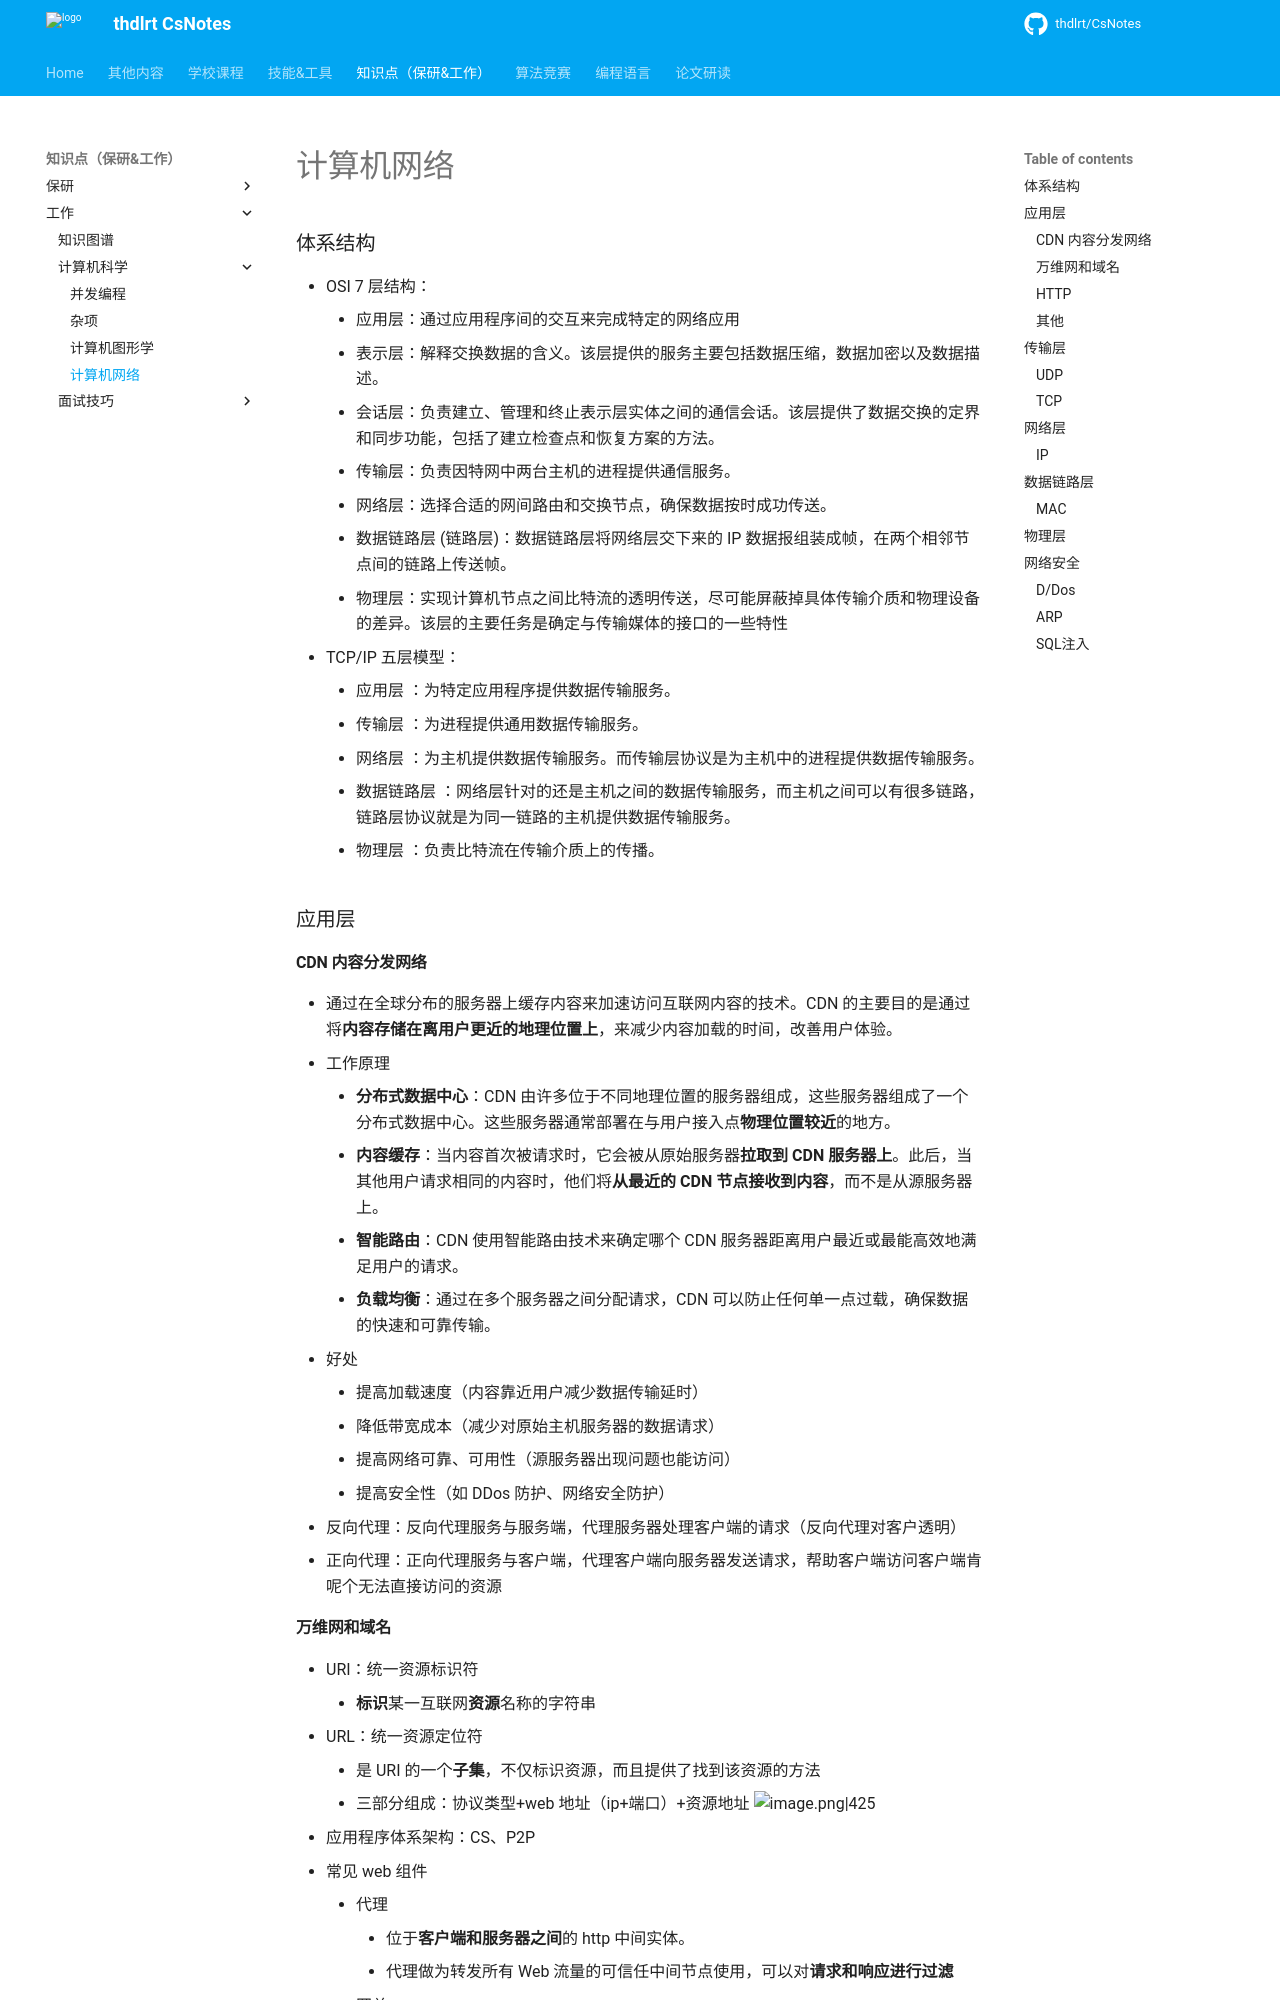

repository: thdlrt/CsNotes · page: 知识点（保研&工作）/工作/计算机科学/计算机网络/index.html · generator: mkdocs

### 体系结构
- OSI 7 层结构：
	- 应用层：通过应用程序间的交互来完成特定的网络应用
	- 表示层：解释交换数据的含义。该层提供的服务主要包括数据压缩，数据加密以及数据描述。
	- 会话层：负责建立、管理和终止表示层实体之间的通信会话。该层提供了数据交换的定界和同步功能，包括了建立检查点和恢复方案的方法。
	- 传输层：负责因特网中两台主机的进程提供通信服务。
	- 网络层：选择合适的网间路由和交换节点，确保数据按时成功传送。
	- 数据链路层 (链路层)：数据链路层将网络层交下来的 IP 数据报组装成帧，在两个相邻节点间的链路上传送帧。
	- 物理层：实现计算机节点之间比特流的透明传送，尽可能屏蔽掉具体传输介质和物理设备的差异。该层的主要任务是确定与传输媒体的接口的一些特性 
- TCP/IP 五层模型：
	- 应用层 ：为特定应用程序提供数据传输服务。
	- 传输层 ：为进程提供通用数据传输服务。
	- 网络层 ：为主机提供数据传输服务。而传输层协议是为主机中的进程提供数据传输服务。
	- 数据链路层 ：网络层针对的还是主机之间的数据传输服务，而主机之间可以有很多链路，链路层协议就是为同一链路的主机提供数据传输服务。
	- 物理层 ：负责比特流在传输介质上的传播。

### 应用层
#### CDN 内容分发网络
- 通过在全球分布的服务器上缓存内容来加速访问互联网内容的技术。CDN 的主要目的是通过将**内容存储在离用户更近的地理位置上**，来减少内容加载的时间，改善用户体验。
- 工作原理
	- **分布式数据中心**：CDN 由许多位于不同地理位置的服务器组成，这些服务器组成了一个分布式数据中心。这些服务器通常部署在与用户接入点**物理位置较近**的地方。
	- **内容缓存**：当内容首次被请求时，它会被从原始服务器**拉取到 CDN 服务器上**。此后，当其他用户请求相同的内容时，他们将**从最近的 CDN 节点接收到内容**，而不是从源服务器上。
	- **智能路由**：CDN 使用智能路由技术来确定哪个 CDN 服务器距离用户最近或最能高效地满足用户的请求。
	- **负载均衡**：通过在多个服务器之间分配请求，CDN 可以防止任何单一点过载，确保数据的快速和可靠传输。
- 好处
	- 提高加载速度（内容靠近用户减少数据传输延时）
	- 降低带宽成本（减少对原始主机服务器的数据请求）
	- 提高网络可靠、可用性（源服务器出现问题也能访问）
	- 提高安全性（如 DDos 防护、网络安全防护）

- 反向代理：反向代理服务与服务端，代理服务器处理客户端的请求（反向代理对客户透明）
- 正向代理：正向代理服务与客户端，代理客户端向服务器发送请求，帮助客户端访问客户端肯呢个无法直接访问的资源
